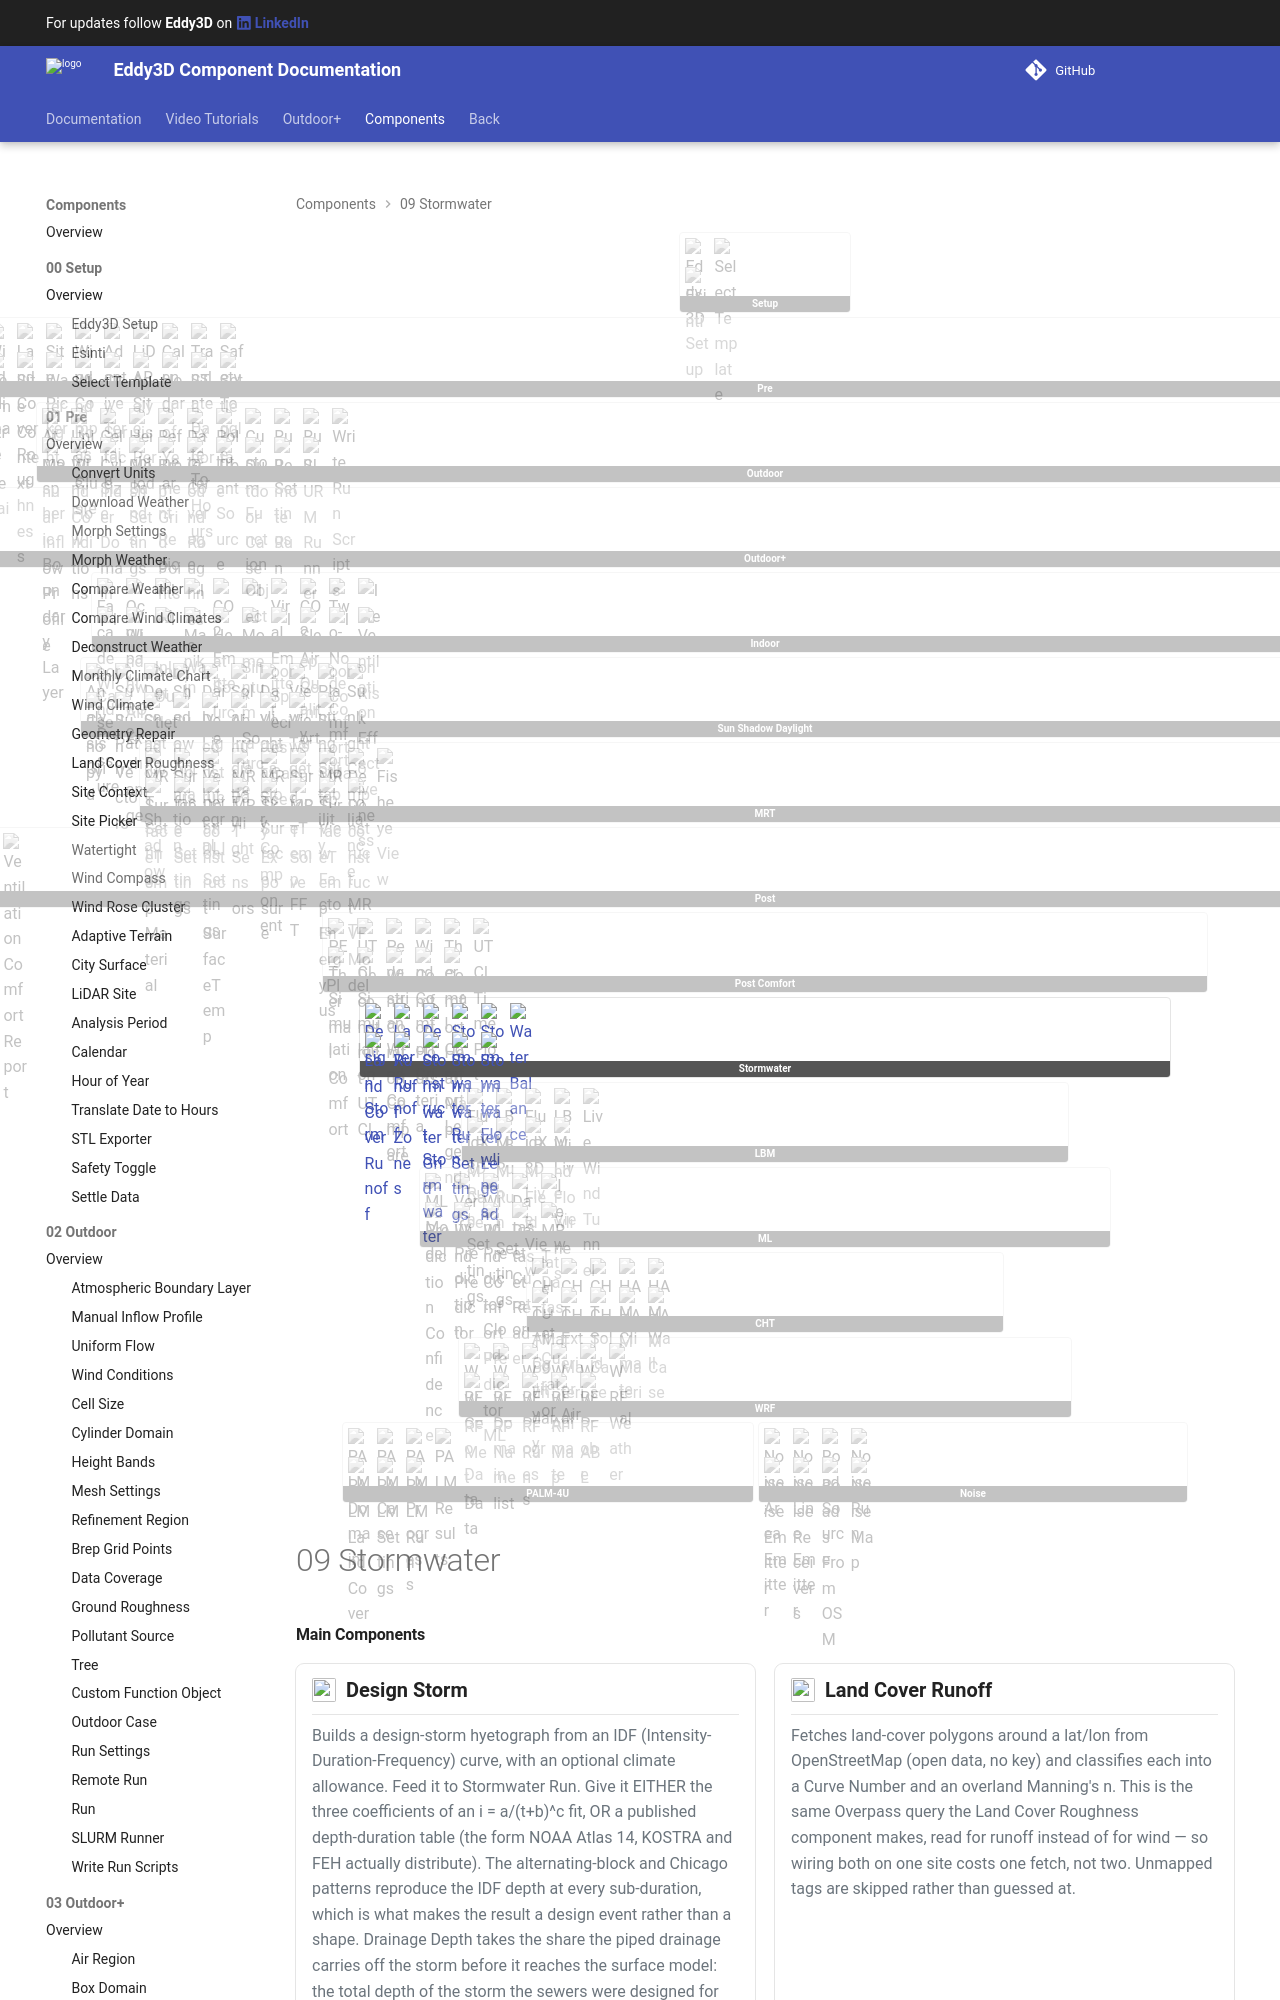

repository: Eddy3D-Dev/Eddy3D-Documentation · page: 1.23.0.827/categories/09_Stormwater/index.html · generator: mkdocs

{!toolbar.md!}

<style>
.Main-GhToolbar-Container .SubGroup-Container:not([data-category="09_Stormwater"]) {
  filter: grayscale(1);
  opacity: 0.35;
}
</style>

# 09 Stormwater
<h4 id="main-components">Main Components</h4>
<div class="index-quicklink-container">
    <a href="/components/Design_Storm/" style="text-decoration: none;">
        <div class="index-quicklink">
            <div class="index-quicklink-title">
                <img src="/images/icons/Design_Storm.png" class="nav-gh-icon"> Design Storm
            </div>
            <div class="index-quicklink-text">Builds a design-storm hyetograph from an IDF (Intensity-Duration-Frequency) curve, with an optional climate allowance. Feed it to Stormwater Run.  Give it EITHER the three coefficients of an i = a/(t+b)^c fit, OR a published depth-duration table (the form NOAA Atlas 14, KOSTRA and FEH actually distribute). The alternating-block and Chicago patterns reproduce the IDF depth at every sub-duration, which is what makes the result a design event rather than a shape.  Drainage Depth takes the share the piped drainage carries off the storm before it reaches the surface model: the total depth of the storm the sewers were designed for (2-year, 24-hour in the source study), removed in proportion from every block, after the climate allowance. It is a volume allowance, not a pipe network.  Method: Shrestha et al. (2026), Urban Systems Lab, urban-flood-modeling-workflows, https://github.com/UrbanSystemsLab/urban-flood-modeling-workflows.</div>
        </div>
    </a>
    <a href="/components/Land_Cover_Runoff/" style="text-decoration: none;">
        <div class="index-quicklink">
            <div class="index-quicklink-title">
                <img src="/images/icons/Land_Cover_Runoff.png" class="nav-gh-icon"> Land Cover Runoff
            </div>
            <div class="index-quicklink-text">Fetches land-cover polygons around a lat/lon from OpenStreetMap (open data, no key) and classifies each into a Curve Number and an overland Manning's n.  This is the same Overpass query the Land Cover Roughness component makes, read for runoff instead of for wind — so wiring both on one site costs one fetch, not two. Unmapped tags are skipped rather than guessed at.</div>
        </div>
    </a>
    <a href="/components/Layer_Runoff/" style="text-decoration: none;
